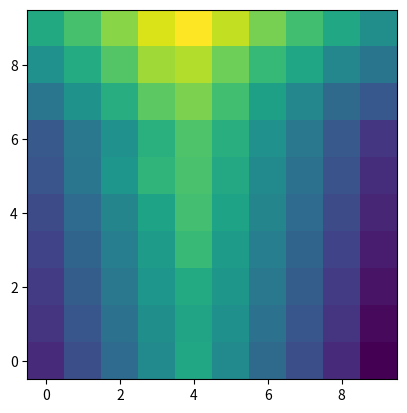

This chart was generated by the following Python code:
import numpy as np 
import random

lx = 10
ly = 10

I = 1
D = 10
E = 0.05
M = 5
R = 20

max_iters = 5

land = np.zeros((lx, ly))
counter = np.zeros((lx, ly))

for x in range(lx):
    for y in range(ly):
        land[x, y] = float(I * y)

def perform_avalanches(l):
    avalanches = False
    while(not avalanches):
        land_tmp = l.copy()

        difference = l - np.roll(l, -1, axis=0)
        land_tmp[difference > M] = land_tmp[difference > M] - difference[difference > M] /4.

        difference = l - np.roll(l, 1, axis=0)
        land_tmp[difference > M] = land_tmp[difference > M] - difference[difference > M] /4.

        difference = l - np.roll(l, -1, axis=1)
        difference[:, -1] = np.zeros(lx)
        land_tmp[difference > M] = land_tmp[difference > M] - difference[difference > M] /4.

        difference = l - np.roll(l, 1, axis=1)
        land_tmp[difference > M] = land_tmp[difference > M] - difference[difference > M] /4.

        avalanches = np.array_equal(land_tmp, l)
        l = land_tmp

    return l
        
for iter in range(max_iters):

    print("Iteration: " + str(iter))

    xi = random.randint(0, lx-1)
    yi = random.randint(0, ly-1)

    print("drop at: " + str(xi) + " " + str(yi))

    wet = [(xi, yi)]

    while(True):
        counter[xi][yi] += 1
        p = []
        h_curr = land[xi, yi]
        dx1 = h_curr - land[(xi + 1) % lx, yi]
        dx2 = h_curr - land[(xi - 1) % lx, yi]    
        dy2 = h_curr - land[xi][yi -1]
        dy1 = 0

        if yi == 0:
            break
        elif yi == ly - 1:
            dy1 = 0
        else:
            dy1 = h_curr - land[xi, yi + 1]
        if dx1 > 0:
            p.append(E * dx1)
        else:
            p.append(0)

        if dx2 > 0:
            p.append(E * dx2)
        else:
            p.append(0)
        if dy1 > 0:
            p.append(E * dy1)
        else:
            p.append(0)
        if dy2 > 0:
            p.append(E * dy2)
        else:
            p.append(0)

        p_tot = np.sum(p)
        for i in range(4):
            p[i] /= p_tot

        rand = random.random()
        if p[0] > rand:
            xi = (xi + 1) % lx
        elif np.sum(p[0:2]) > rand:
            xi = (xi - 1) % lx 
        elif np.sum(p[0:3]) > rand:
            yi += 1
        else:
            yi -= 1

        wet.append((xi, yi))

    for w in wet:
        land[w] -= D

    print(land)
    land = perform_avalanches(land)       
    print(land)
   

import matplotlib.pyplot as plt
from matplotlib.patches import Circle
plt.clf()
F = plt.gcf()
a = plt.gca()
plt.xlim((0, lx))
plt.ylim((0, ly))

for x in range(lx):
    for y in range(ly):
        if counter[x][y] > R:
            cir = Circle((x, y), radius=0.5,color='black')
            a.add_patch(cir)

plt.plot()                                         
F.set_size_inches((10, 10))
plt.savefig('rivers.png')  

plt.clf()
fig, ax = plt.subplots()
im = ax.imshow(np.transpose(land), origin='lower')
plt.savefig('land.png')
